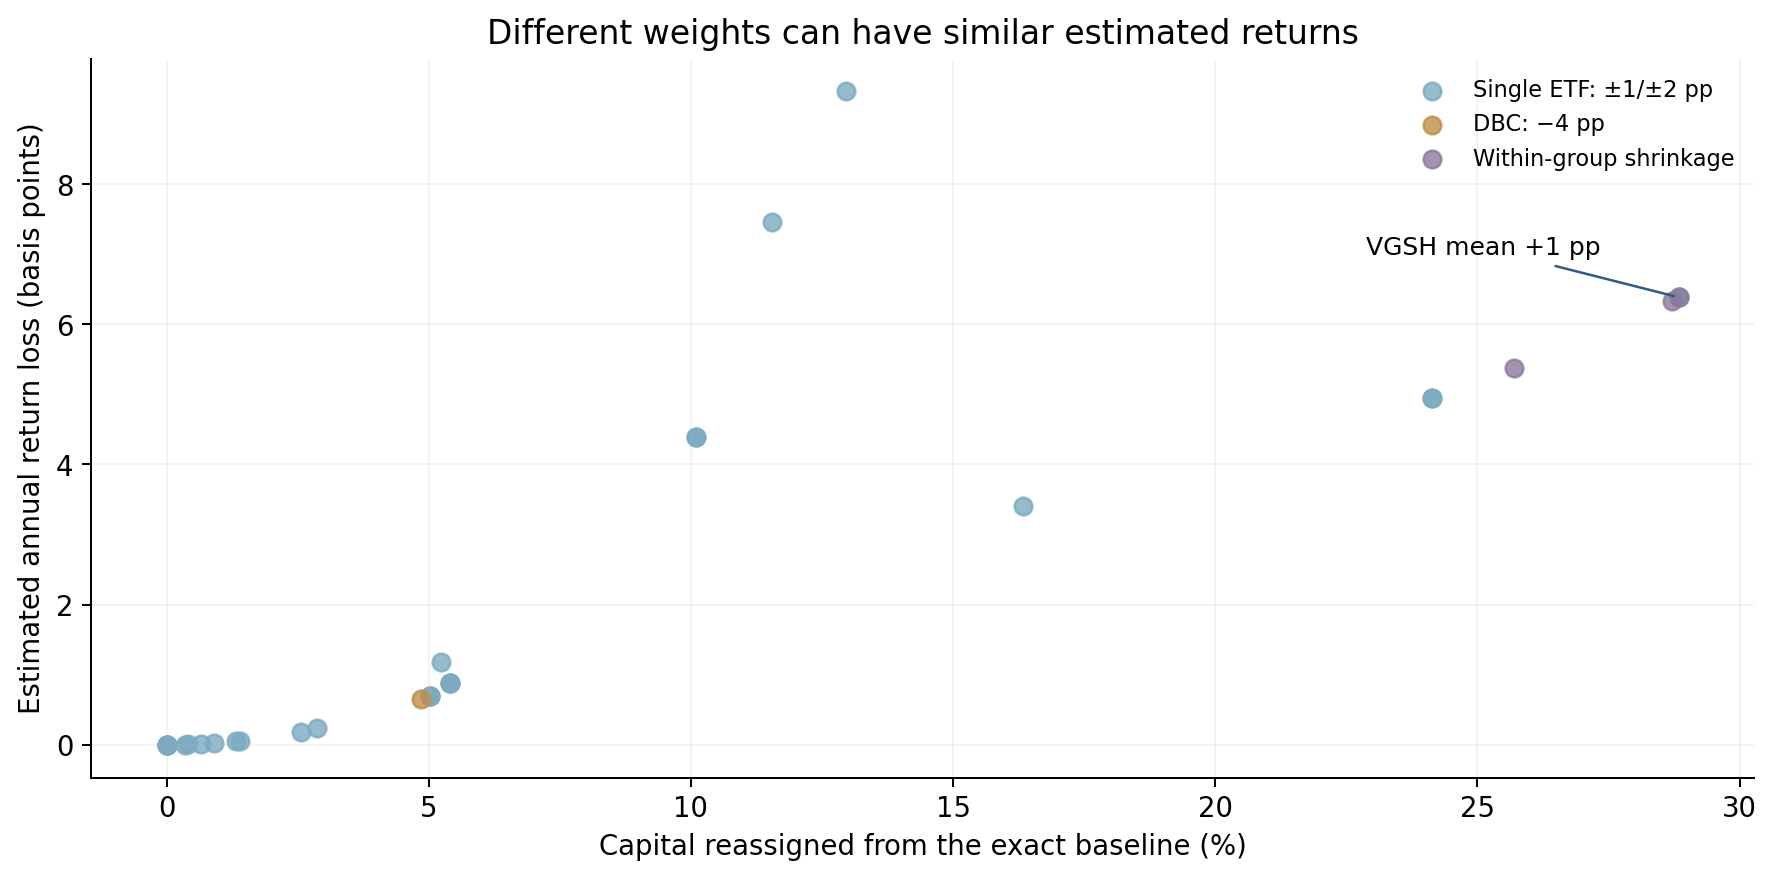

Values plotted in this chart, from the file beside it:
portfolio, capital_reassigned_pct, estimated_return_original_inputs, estimated_return_loss_bp, estimated_volatility, risk_reassigned_pct, combined_equity_risk_share, annual_traded_fraction_ex_inception, annual_rebalance_cost_proxy_bp, historical_cagr, historical_volatility, historical_sharpe, historical_max_month_end_drawdown, historical_monthly_95pct_es, SPY_weight, VWO_weight, EEMV_weight, DBC_weight, SCHD_weight, VGSH_weight, STIP_weight, SPY_risk_share, VWO_risk_share, EEMV_risk_share
Exact baseline, 0.0, 0.09281, 0.0, 0.08, 0.0, 0.534, 0.2511, 2.511, 0.0904, 0.08602, 0.768, -0.1619, 0.05669, 0.2608, 6.7363736201746455e-18, 0.09654, 0.2696, 0.03276, 0.05, 0.2903, 0.4, 7.690625325484416e-18, 0.08613
Chosen rounded weights, 0.01015, 0.0928, 0.0636, 0.08, 0.01383, 0.5341, 0.2511, 2.511, 0.0904, 0.08601, 0.768, -0.1619, 0.05668, 0.2608, 0.0, 0.0966, 0.2695, 0.0328, 0.05, 0.2903, 0.4, 0.0, 0.0862
SPY -2 pp, 0.6548, 0.0928, 0.01238, 0.08, 0.6136, 0.5346, 0.2511, 2.511, 0.09026, 0.08608, 0.766, -0.1624, 0.05678, 0.2607, 5.772344247080845e-18, 0.1026, 0.2701, 0.02908, 0.05, 0.2876, 0.4, 6.6305808659330144e-18, 0.09225
SPY -1 pp, 0.3521, 0.09281, 0.003572, 0.08, 0.3291, 0.5343, 0.2511, 2.511, 0.09033, 0.08605, 0.7669, -0.1622, 0.05674, 0.2608, 0.0, 0.09979, 0.2698, 0.03079, 0.05, 0.2888, 0.4, 0.0, 0.08941
SPY +1 pp, 0.4147, 0.09281, 0.004931, 0.08, 0.385, 0.5336, 0.2511, 2.511, 0.09049, 0.08597, 0.7693, -0.1616, 0.05662, 0.2609, 0.0, 0.09272, 0.2692, 0.03506, 0.05, 0.292, 0.4, 0.0, 0.08229
SPY +2 pp, 0.9106, 0.0928, 0.0237, 0.08, 0.8416, 0.5332, 0.251, 2.51, 0.0906, 0.08592, 0.7709, -0.1612, 0.05654, 0.2611, 1.8863159037557252e-17, 0.08813, 0.2689, 0.03777, 0.05, 0.2942, 0.4, 2.1348030482227055e-17, 0.07774
VWO -2 pp, 0.0, 0.09281, 0.0, 0.08, 0.0, 0.534, 0.2511, 2.511, 0.0904, 0.08602, 0.768, -0.1619, 0.05669, 0.2608, 6.7363736201746455e-18, 0.09654, 0.2696, 0.03276, 0.05, 0.2903, 0.4, 7.690625325484416e-18, 0.08613
VWO -1 pp, 0.0, 0.09281, 0.0, 0.08, 0.0, 0.534, 0.2511, 2.511, 0.0904, 0.08602, 0.768, -0.1619, 0.05669, 0.2608, 6.7363736201746455e-18, 0.09654, 0.2696, 0.03276, 0.05, 0.2903, 0.4, 7.690625325484416e-18, 0.08613
VWO +1 pp, 11.54, 0.09206, 7.456, 0.08, 11.16, 0.5295, 0.2556, 2.556, 0.09013, 0.08622, 0.7635, -0.1612, 0.0564, 0.2628, 0.08988, 0.0, 0.2679, 0.0156, 0.05, 0.3138, 0.4, 0.1071, 0.0
VWO +2 pp, 12.96, 0.09187, 9.325, 0.08, 13.4, 0.5304, 0.2563, 2.563, 0.08956, 0.08645, 0.7556, -0.1624, 0.05658, 0.263, 0.1068, 0.0, 0.2693, 4.8749737199579976e-17, 0.05, 0.3109, 0.4, 0.1304, 0.0
EEMV -2 pp, 10.09, 0.09237, 4.392, 0.08, 8.621, 0.5272, 0.2531, 2.531, 0.0912, 0.08562, 0.7798, -0.1578, 0.05599, 0.2631, 0.05, 0.0, 0.2652, 0.04819, 0.05, 0.3235, 0.4, 0.05592, 0.0
EEMV -1 pp, 10.09, 0.09237, 4.392, 0.08, 8.621, 0.5272, 0.2531, 2.531, 0.0912, 0.08562, 0.7798, -0.1578, 0.05599, 0.2631, 0.05, 0.0, 0.2652, 0.04819, 0.05, 0.3235, 0.4, 0.05592, 0.0
EEMV +1 pp, 5.414, 0.09272, 0.8762, 0.08, 5.265, 0.5387, 0.2507, 2.507, 0.08907, 0.08653, 0.7498, -0.1658, 0.05737, 0.2603, 0.0, 0.1461, 0.2742, 0.0, 0.05, 0.2694, 0.4, 0.0, 0.1387
EEMV +2 pp, 16.33, 0.09247, 3.402, 0.08, 7.644, 0.5552, 0.254, 2.54, 0.0885, 0.08655, 0.7435, -0.1659, 0.05719, 0.26, 0.0, 0.1601, 0.2763, 0.0, 0.1431, 0.1606, 0.4, 0.0, 0.1552
DBC -2 pp, 2.557, 0.09279, 0.1849, 0.08, 2.327, 0.5316, 0.2509, 2.509, 0.09092, 0.08574, 0.7758, -0.1599, 0.05627, 0.2615, 0.0, 0.07288, 0.2677, 0.04646, 0.05, 0.3015, 0.4, 0.0, 0.06292
DBC -1 pp, 1.314, 0.0928, 0.04924, 0.08, 1.21, 0.5328, 0.251, 2.51, 0.09068, 0.08588, 0.7721, -0.1609, 0.05648, 0.2612, 6.076104820345018e-17, 0.0844, 0.2686, 0.03994, 0.05, 0.2959, 0.4, 6.849426792903175e-17, 0.07406
DBC +1 pp, 1.392, 0.0928, 0.05622, 0.08, 1.312, 0.5353, 0.2511, 2.511, 0.09009, 0.08616, 0.7636, -0.163, 0.05689, 0.2606, 0.0, 0.1094, 0.2707, 0.02484, 0.05, 0.2846, 0.4, 0.0, 0.09922
DBC +2 pp, 2.867, 0.09278, 0.2411, 0.08, 2.736, 0.5365, 0.251, 2.51, 0.08974, 0.0863, 0.7587, -0.1641, 0.05708, 0.2604, 2.1257317515306233e-17, 0.1229, 0.2719, 0.01607, 0.05, 0.2787, 0.4, 2.490721368420871e-17, 0.1134
SCHD -2 pp, 5.414, 0.09272, 0.8762, 0.08, 5.265, 0.5387, 0.2507, 2.507, 0.08907, 0.08653, 0.7498, -0.1658, 0.05737, 0.2603, 9.273895153942438e-17, 0.1461, 0.2742, 0.0, 0.05, 0.2694, 0.4, 1.1098634067274421e-16, 0.1387
SCHD -1 pp, 5.414, 0.09272, 0.8762, 0.08, 5.265, 0.5387, 0.2507, 2.507, 0.08907, 0.08653, 0.7498, -0.1658, 0.05737, 0.2603, 0.0, 0.1461, 0.2742, 4.052083858678405e-17, 0.05, 0.2694, 0.4, 0.0, 0.1387
SCHD +1 pp, 5.015, 0.09274, 0.7009, 0.08, 4.453, 0.5292, 0.2505, 2.505, 0.09135, 0.08544, 0.7828, -0.1578, 0.05598, 0.2625, 2.891108737436139e-18, 0.05, 0.266, 0.05861, 0.05, 0.3129, 0.4, 3.1363526025644464e-18, 0.04173
SCHD +2 pp, 5.234, 0.09269, 1.186, 0.08, 4.5, 0.5332, 0.2514, 2.514, 0.09132, 0.08542, 0.7826, -0.1576, 0.05588, 0.2624, 0.0, 0.05, 0.2661, 0.06109, 0.07249, 0.2879, 0.4, 0.0, 0.0418
VGSH -2 pp, 0.0, 0.09281, 0.0, 0.08, 0.0, 0.534, 0.2511, 2.511, 0.0904, 0.08602, 0.768, -0.1619, 0.05669, 0.2608, 6.7363736201746455e-18, 0.09654, 0.2696, 0.03276, 0.05, 0.2903, 0.4, 7.690625325484416e-18, 0.08613
VGSH -1 pp, 1.2560284812122893e-06, 0.09281, -4.17582635137137e-10, 0.08, 1.1704061106948328e-06, 0.534, 0.2511, 2.511, 0.0904, 0.08602, 0.768, -0.1619, 0.05669, 0.2608, 0.0, 0.09654, 0.2696, 0.03276, 0.05, 0.2903, 0.4, 0.0, 0.08613
VGSH +1 pp, 28.84, 0.09217, 6.385, 0.08, 9.572, 0.569, 0.2593, 2.593, 0.0909, 0.08518, 0.78, -0.1554, 0.05492, 0.2617, 1.9059300104405826e-18, 0.05, 0.268, 0.08295, 0.2873, 0.05, 0.4, 2.1156598879043924e-18, 0.04237
VGSH +2 pp, 28.84, 0.09217, 6.385, 0.08, 9.572, 0.569, 0.2593, 2.593, 0.0909, 0.08518, 0.78, -0.1554, 0.05492, 0.2617, 0.0, 0.05, 0.268, 0.08295, 0.2873, 0.05, 0.4, 0.0, 0.04237
STIP -2 pp, 24.14, 0.09231, 4.949, 0.08, 5.194, 0.5701, 0.2589, 2.589, 0.08958, 0.08598, 0.7594, -0.1614, 0.05619, 0.2597, 1.2938237686896305e-16, 0.1151, 0.273, 0.04303, 0.2592, 0.05, 0.4, 1.5340384067686902e-16, 0.1065
STIP -1 pp, 24.14, 0.09231, 4.949, 0.08, 5.194, 0.5701, 0.2589, 2.589, 0.08958, 0.08598, 0.7594, -0.1614, 0.05619, 0.2597, 0.0, 0.1151, 0.273, 0.04303, 0.2592, 0.05, 0.4, 0.0, 0.1065
STIP +1 pp, 5.015, 0.09274, 0.7009, 0.08, 4.453, 0.5292, 0.2505, 2.505, 0.09135, 0.08544, 0.7828, -0.1578, 0.05598, 0.2625, 6.6091333896292886e-18, 0.05, 0.266, 0.05861, 0.05, 0.3129, 0.4, 7.169765854474625e-18, 0.04173
STIP +2 pp, 5.015, 0.09274, 0.7009, 0.08, 4.453, 0.5292, 0.2505, 2.505, 0.09135, 0.08544, 0.7828, -0.1578, 0.05598, 0.2625, 0.0, 0.05, 0.266, 0.05861, 0.05, 0.3129, 0.4, 0.0, 0.04173
DBC -4 pp, 4.847, 0.09274, 0.6554, 0.08, 4.312, 0.5294, 0.2505, 2.505, 0.09132, 0.08546, 0.7823, -0.1579, 0.056, 0.2624, 0.0, 0.05157, 0.2661, 0.05781, 0.05, 0.3121, 0.4, 0.0, 0.04314
Within-group shrinkage 25%, 25.69, 0.09227, 5.372, 0.08, 6.708, 0.5695, 0.2592, 2.592, 0.09036, 0.08557, 0.771, -0.1583, 0.05556, 0.2605, 0.0, 0.08025, 0.2702, 0.06541, 0.2737, 0.05, 0.4, 0.0, 0.07099
Within-group shrinkage 50%, 28.71, 0.09217, 6.334, 0.08, 9.462, 0.569, 0.2593, 2.593, 0.09088, 0.0852, 0.7796, -0.1555, 0.05494, 0.2617, 6.552343800982828e-17, 0.05121, 0.2681, 0.08228, 0.2868, 0.05, 0.4, 7.283033611947902e-17, 0.04347
Within-group shrinkage 75%, 28.84, 0.09217, 6.385, 0.08, 9.572, 0.569, 0.2593, 2.593, 0.0909, 0.08518, 0.78, -0.1554, 0.05492, 0.2617, 0.0, 0.05, 0.268, 0.08295, 0.2873, 0.05, 0.4, 0.0, 0.04237
